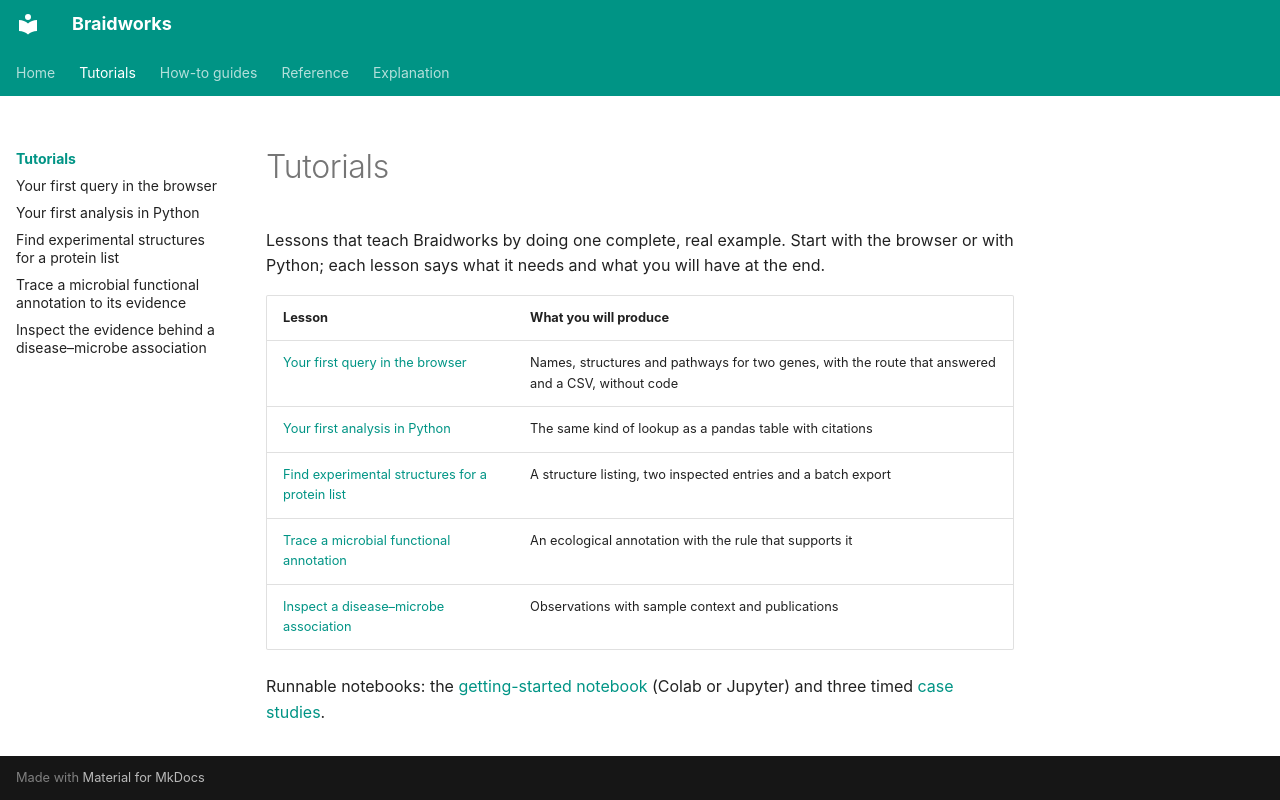

repository: rafaelmdc/braidworks · page: tutorials/index.html · generator: mkdocs

# Tutorials

Lessons that teach Braidworks by doing one complete, real example. Start with the
browser or with Python; each lesson says what it needs and what you will have at the
end.

| Lesson | What you will produce |
|---|---|
| [Your first query in the browser](first-query-in-the-browser.md) | Names, structures and pathways for two genes, with the route that answered and a CSV, without code |
| [Your first analysis in Python](first-analysis-in-python.md) | The same kind of lookup as a pandas table with citations |
| [Find experimental structures for a protein list](protein-structures.md) | A structure listing, two inspected entries and a batch export |
| [Trace a microbial functional annotation](microbial-functions.md) | An ecological annotation with the rule that supports it |
| [Inspect a disease–microbe association](disease-associations.md) | Observations with sample context and publications |

Runnable notebooks: the [getting-started notebook](../../notebooks/getting-started.ipynb)
(Colab or Jupyter) and three timed [case studies](../../notebooks/case-studies/README.md).
